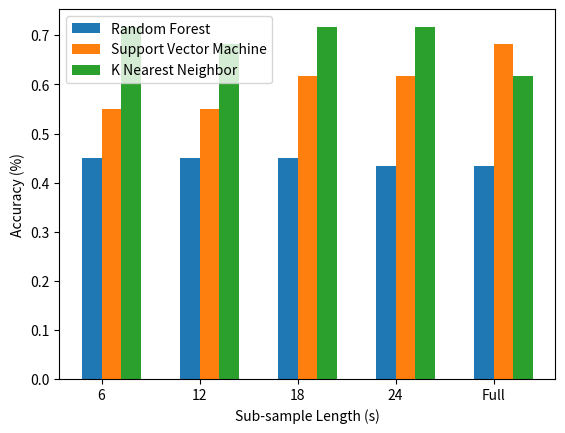
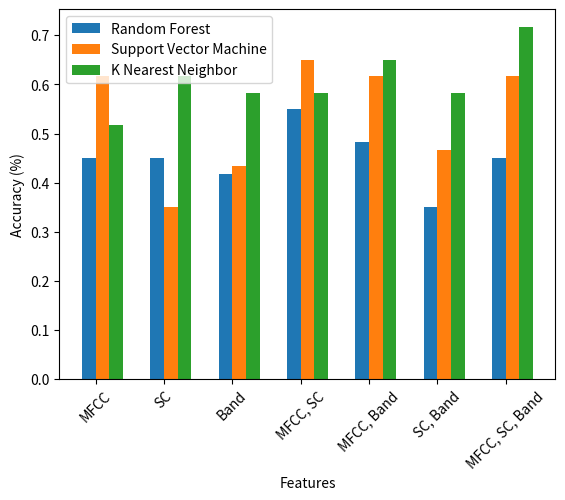
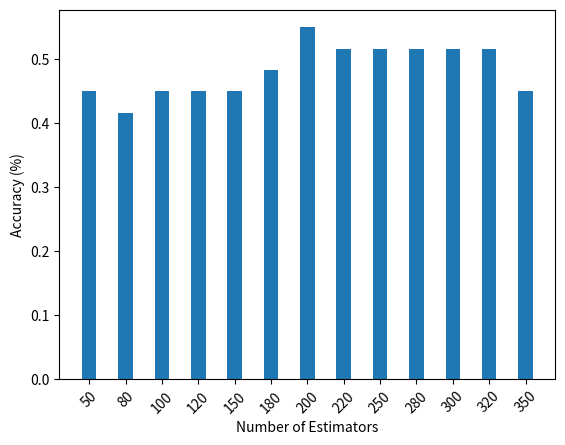
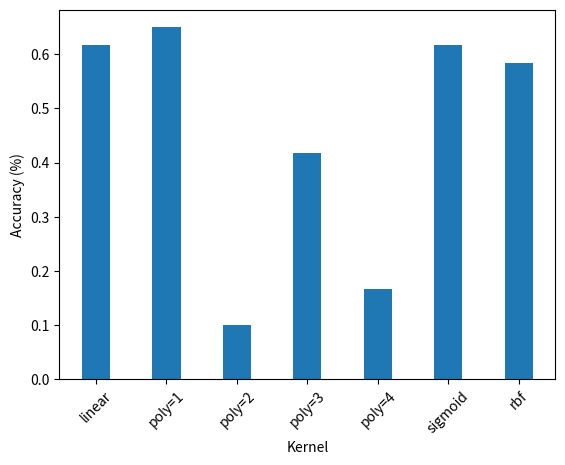
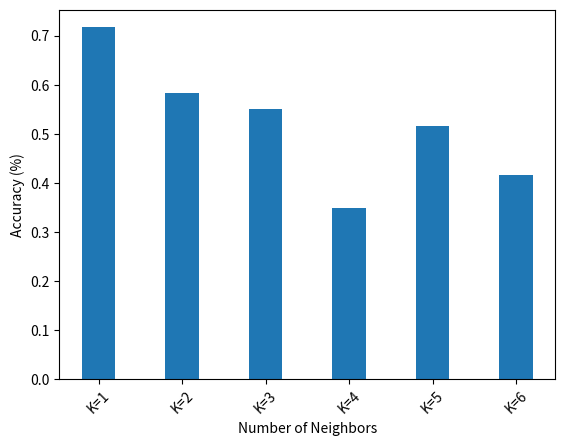
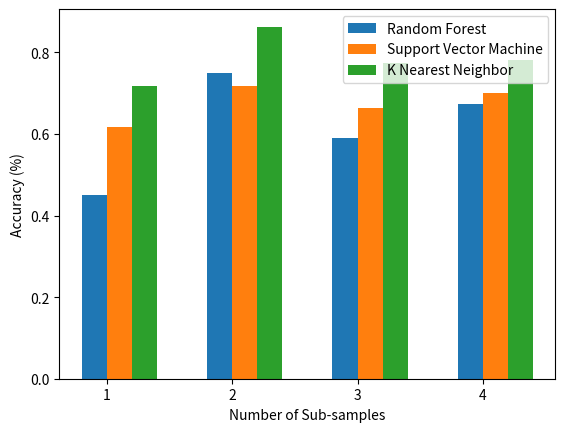

Reproduce these figures in Python, in order.
# -*- coding: utf-8 -*-
"""
Created on Mon Dec  5 20:32:55 2022

[redacted]
"""

import numpy as np
import matplotlib.pyplot as plt

# Get data for multiple features
labels = ['6', '12', '18', '24', 'Full']
rf = np.array([0.45, 0.45, 0.45, 0.433, 0.433])
svm = np.array([0.55, 0.55, 0.617, 0.617, 0.683])
knn = np.array([0.717, 0.683, 0.717, 0.717, 0.617])

fig1, ax1 = plt.subplots()
x = np.arange(len(labels))
width = 0.2
ax1.bar(x - width/2, rf, width, label='Random Forest')
ax1.bar(x + width/2, svm, width, label='Support Vector Machine')
ax1.bar(x + width*1.5, knn, width, label='K Nearest Neighbor')
ax1.set_xticks(x, labels)
ax1.set_xlabel('Sub-sample Length (s)')
ax1.set_ylabel('Accuracy (%)')
ax1.legend()
fig1.savefig('Subsamples.png', bbox_inches='tight')

# Feature type
labels = ['MFCC', 'SC', 'Band', 'MFCC, SC', 'MFCC, Band', 'SC, Band', 'MFCC, SC, Band']
rf = [0.45, 0.45, 0.417, 0.55, 0.483, 0.35, 0.45]
svm = [0.617, 0.35, 0.433, 0.65, 0.617, 0.467, 0.617]
knn = [0.517, 0.617, 0.583, 0.583, 0.65, 0.583, 0.717]

fig2, ax2 = plt.subplots()
x = np.arange(len(labels))
width = 0.2
ax2.bar(x - width/2, rf, width, label='Random Forest')
ax2.bar(x + width/2, svm, width, label='Support Vector Machine')
ax2.bar(x + width*1.5, knn, width, label='K Nearest Neighbor')
ax2.set_xticks(x, labels, rotation=45)
ax2.set_xlabel('Features')
ax2.set_ylabel('Accuracy (%)')
ax2.legend()
fig2.savefig('Features.png', bbox_inches='tight')

# RF estimators
labels = [50, 80, 100, 120, 150, 180, 200, 220, 250, 280, 300, 320, 350]
rf = [0.45, 0.417, 0.45, 0.45, 0.45, 0.483, 0.55, 0.517, 0.517, 0.517, 0.517, 0.517, 0.45]

fig3, ax3 = plt.subplots()
x = np.arange(len(labels))
width = 0.4
ax3.bar(x, rf, width, label='Random Forest')
ax3.set_xticks(x, labels, rotation=45)
ax3.set_xlabel('Number of Estimators')
ax3.set_ylabel('Accuracy (%)')
fig3.savefig('RandomForest.png', bbox_inches='tight')

# SVM
labels = ['linear', 'poly=1', 'poly=2', 'poly=3', 'poly=4', 'sigmoid', 'rbf']
svm = [0.617, 0.65, 0.1, 0.417, 0.167, 0.617, 0.583]

fig4, ax4 = plt.subplots()
x = np.arange(len(labels))
width = 0.4
ax4.bar(x, svm, width, label='Support Vector Machine')
ax4.set_xticks(x, labels, rotation=45)
ax4.set_xlabel('Kernel')
ax4.set_ylabel('Accuracy (%)')
fig4.savefig('SVM.png', bbox_inches='tight')

# KNN
labels = ['K=1', 'K=2', 'K=3', 'K=4', 'K=5', 'K=6']
knn = [0.717, 0.583, 0.55, 0.35, 0.517, 0.417]

fig5, ax5 = plt.subplots()
x = np.arange(len(labels))
width = 0.4
ax5.bar(x, knn, width, label='Support Vector Machine')
ax5.set_xticks(x, labels, rotation=45)
ax5.set_xlabel('Number of Neighbors')
ax5.set_ylabel('Accuracy (%)')
fig5.savefig('KNN.png', bbox_inches='tight')

# Number of sub-samples
labels = [1, 2, 3, 4]
rf = [0.45, 0.75, 0.589, 0.673]
svm = [0.617, 0.717, 0.663, 0.7]
knn = [0.717, 0.863, 0.774, 0.782]

fig6, ax6 = plt.subplots()
x = np.arange(len(labels))
width = 0.2
ax6.bar(x - width/2, rf, width, label='Random Forest')
ax6.bar(x + width/2, svm, width, label='Support Vector Machine')
ax6.bar(x + width*1.5, knn, width, label='K Nearest Neighbor')
ax6.set_xticks(x, labels)
ax6.set_xlabel('Number of Sub-samples')
ax6.set_ylabel('Accuracy (%)')
ax6.legend()
fig6.savefig('SubsampleCount.png', bbox_inches='tight')